Labelled photos from "images", an image-classification folder in Mehd1Rz/Parkinsons-multimodal-vs-image-classification. The possible labels are: healthy, parkinson.

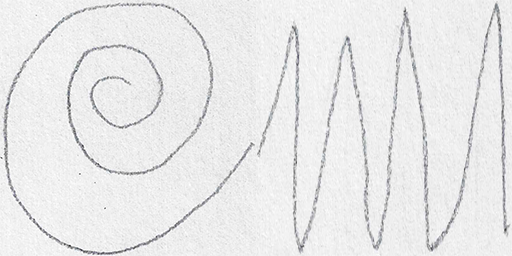
Label: healthy

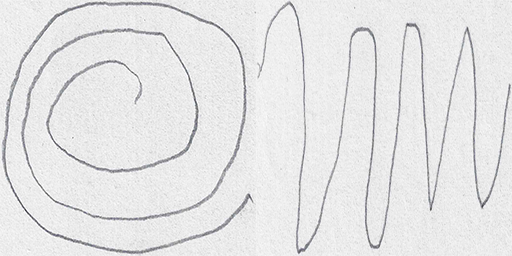
Label: parkinson

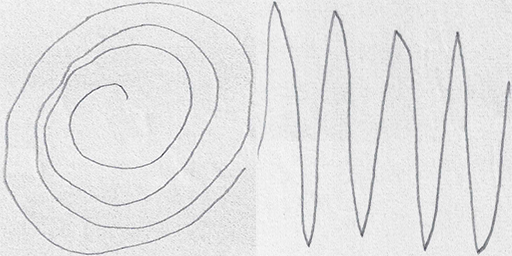
Label: parkinson

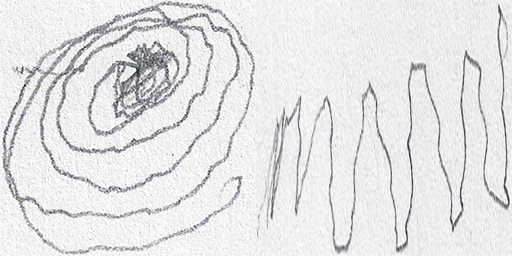
Label: parkinson

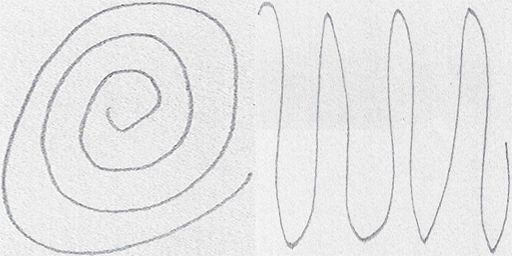
Label: healthy

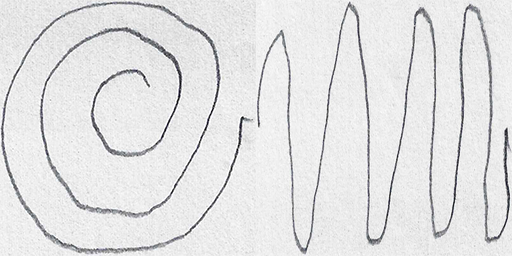
Label: healthy
